Run: headless pygame with SDL's dummy video driver; simulated clock (each Clock.tick advances the game by its frame time, no real sleeping); random seed 0; keys injected as events and as key.get_pressed() state; no mouse input.
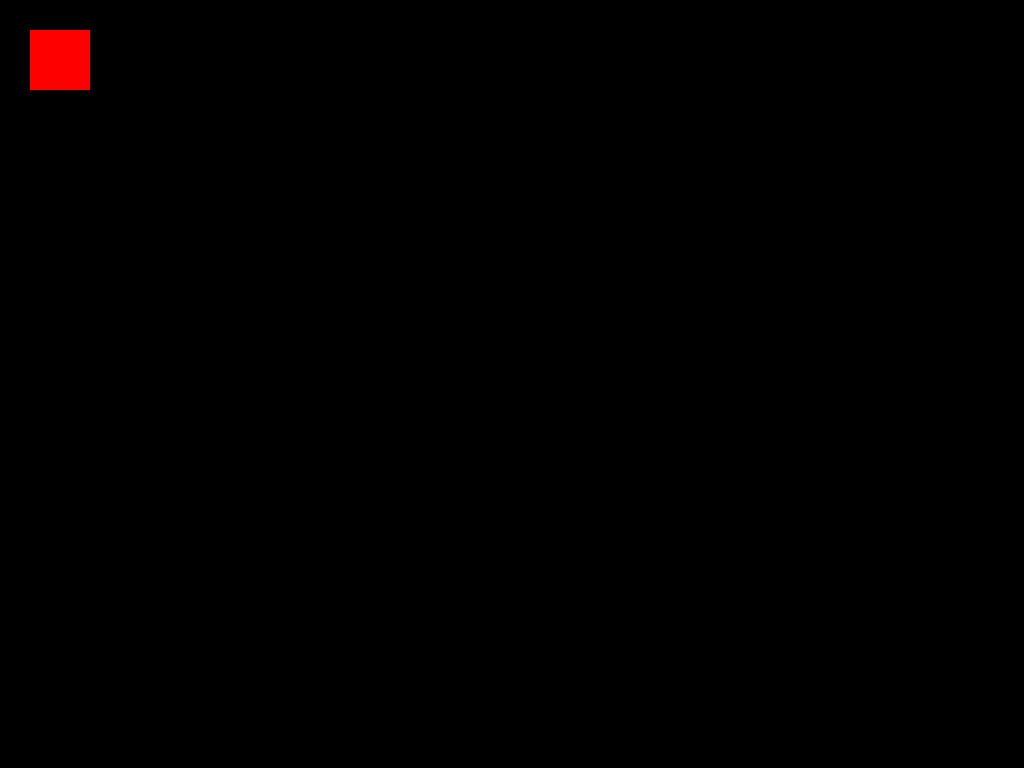
Frame 1 of 4 · flips 1–60 · no input
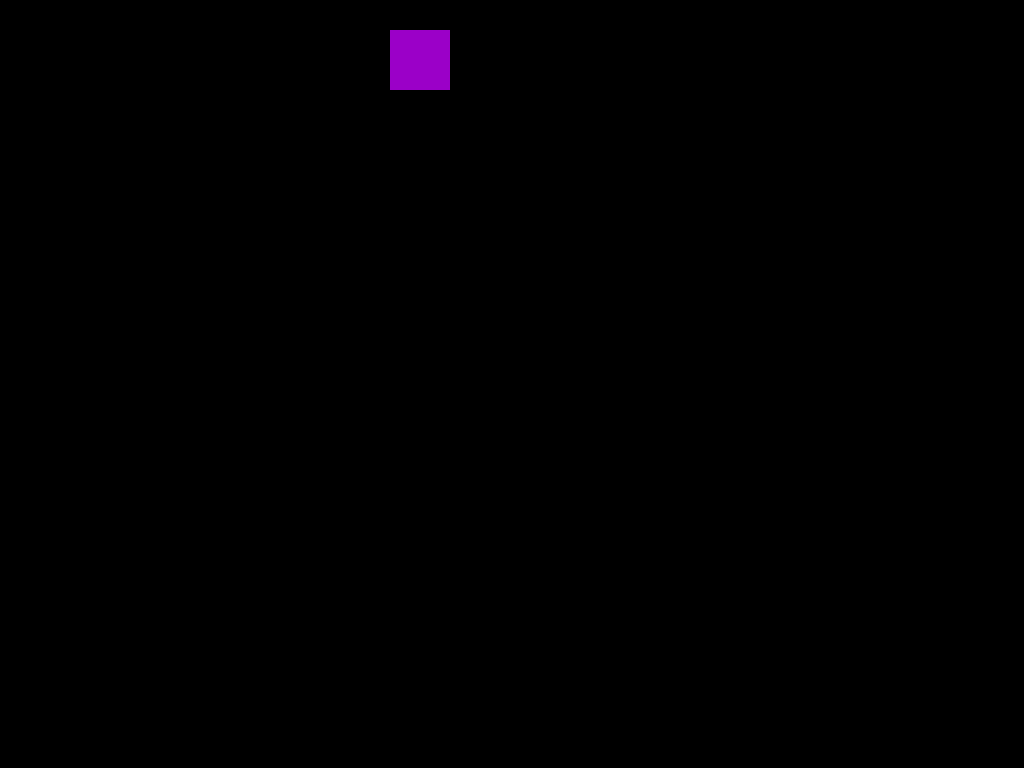
Frame 2 of 4 · flips 61–180 · tapped SPACE, RETURN · held RIGHT (→), D
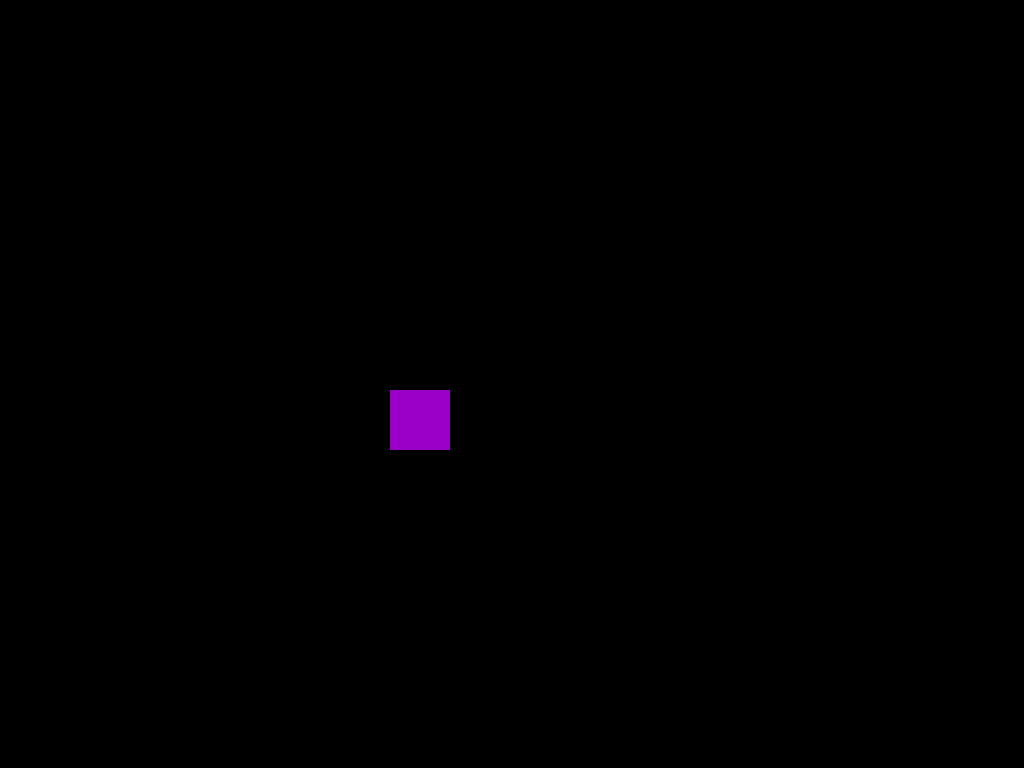
Frame 3 of 4 · flips 181–300 · held DOWN (↓), S
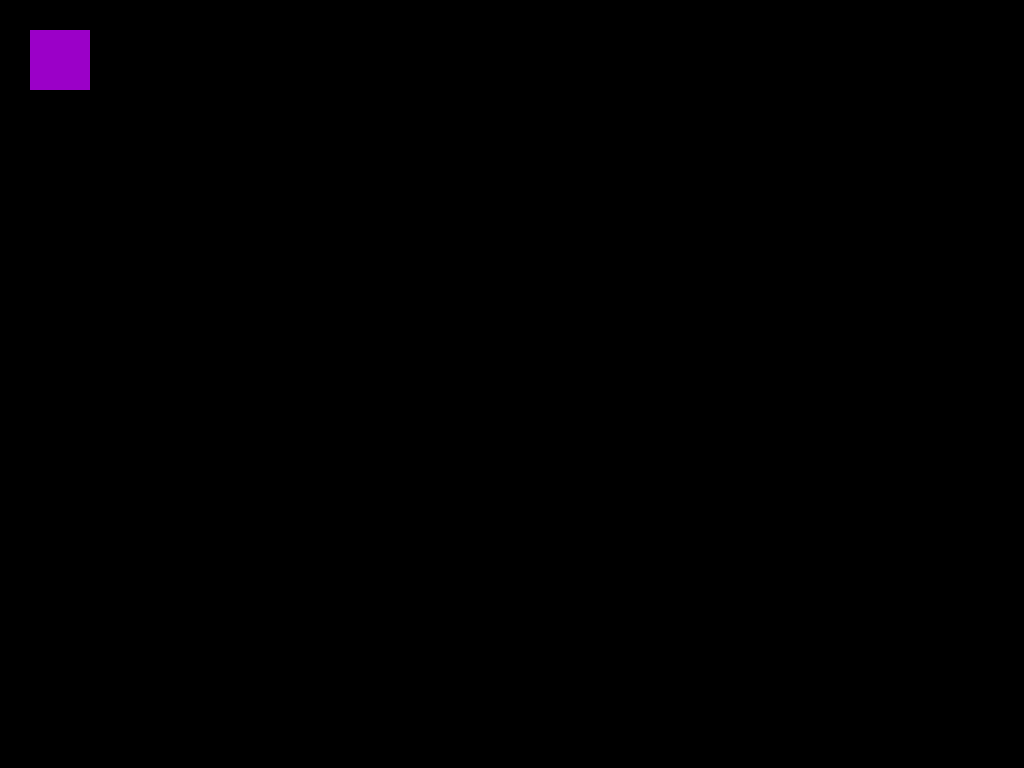
Frame 4 of 4 · flips 301–420 · held LEFT (←), A, UP (↑), W

The pygame program that drew these frames:

import pygame

pygame.init()
clock = pygame.time.Clock()
screen = pygame.display.set_mode((0, 0))
done = False
color = (255, 0, 0)
x, y = 30, 30

while not done:
    for event in pygame.event.get():
        if event.type == pygame.QUIT:
            done = True
        elif event.type == pygame.KEYDOWN and event.key == pygame.K_SPACE:
            color = (155, 0, 200)
    pressed = pygame.key.get_pressed()
    if pressed[pygame.K_UP]: y -= 3
    if pressed[pygame.K_DOWN]: y += 3
    if pressed[pygame.K_LEFT]: x -= 3
    if pressed[pygame.K_RIGHT]: x += 3

    screen.fill((0, 0, 0))
    pygame.draw.rect(screen, color, pygame.Rect(x, y, 60, 60))

    pygame.display.flip()

    clock.tick(60)
